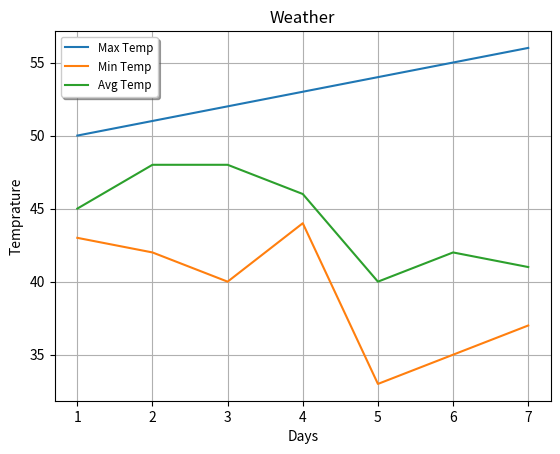

The script that saved this image:
# Axes labels , Legend , Grid

import matplotlib.pyplot as plt
days=[1,2,3,4,5,6,7]
max_t=[50,51,52,53,54,55,56]
min_t =[43,42,40,44,33,35,37]
avg_t =[45,48,48,46,40,42,41]
plt.plot(days,max_t,label='Max Temp')
plt.plot(days,min_t,label='Min Temp')
plt.plot(days,avg_t,label='Avg Temp')
plt.legend(loc='best',shadow=True,fontsize='small') # upper right , upper left , best ,lower left,lower right,right,center left,center right,lower center,upper center,center
plt.grid()
plt.title('Weather')
plt.xlabel('Days')
plt.ylabel('Temprature')
plt.show()